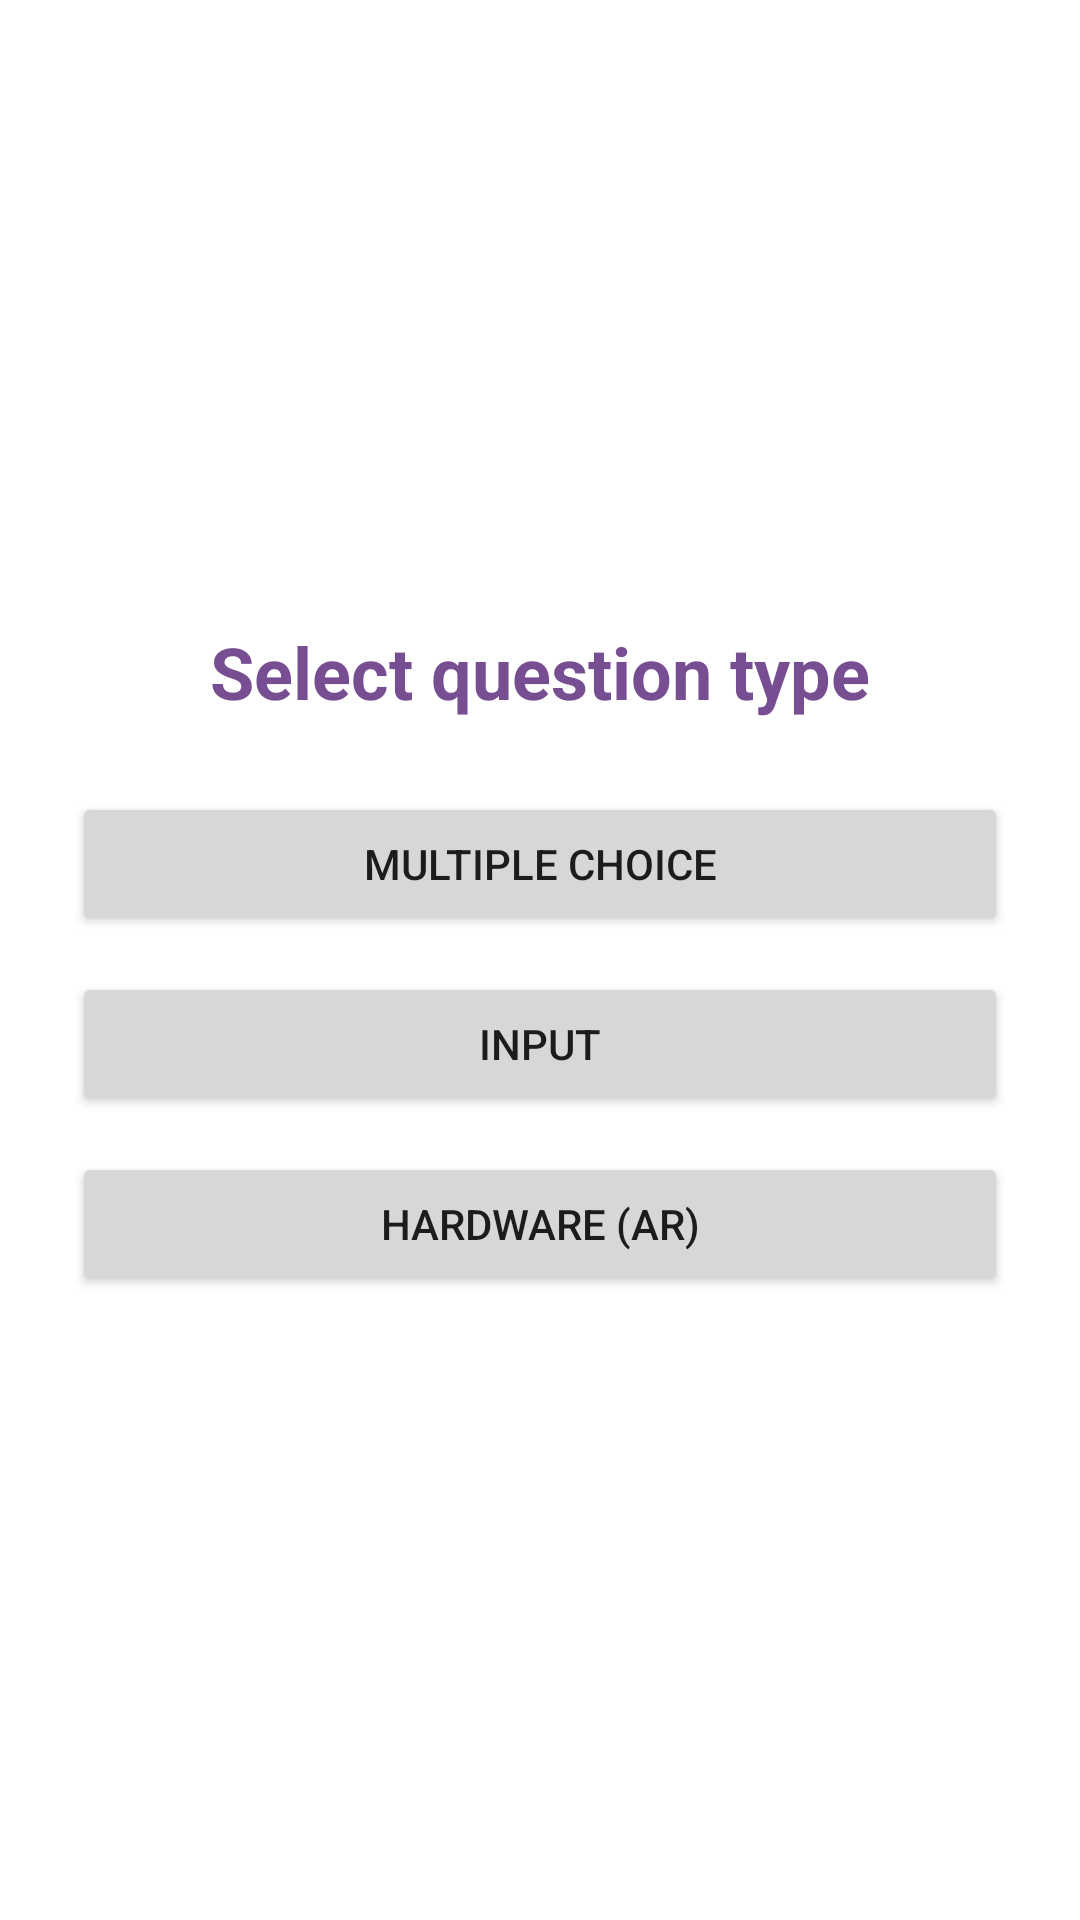

Reconstruct the res/layout file that produces this screen, plus the resources it refers to.
<!-- AndroidManifest.xml: application theme Theme.ChipiQuizFinal -->
<!-- res/layout/activity_select_question_type.xml -->
<LinearLayout xmlns:android="http://schemas.android.com/apk/res/android"
    android:layout_width="match_parent"
    android:layout_height="match_parent"
    android:orientation="vertical"
    android:padding="24dp"
    android:gravity="center"
    android:background="@color/white">

    <TextView
        android:text="Select question type"
        android:textSize="24sp"
        android:textStyle="bold"
        android:layout_marginBottom="24dp"
        android:textColor="@color/purple_dark"
        android:gravity="center"
        android:layout_width="wrap_content"
        android:layout_height="wrap_content" />

    <Button
        android:id="@+id/multipleChoiceBtn"
        android:layout_width="match_parent"
        android:layout_height="wrap_content"
        android:text="Multiple Choice"
        android:layout_marginBottom="12dp"/>

    <Button
        android:id="@+id/inputQuestionBtn"
        android:layout_width="match_parent"
        android:layout_height="wrap_content"
        android:text="Input"
        android:layout_marginBottom="12dp"/>

    <Button
        android:id="@+id/hardwareQuestionBtn"
        android:layout_width="match_parent"
        android:layout_height="wrap_content"
        android:text="Hardware (AR)" />
</LinearLayout>
<!-- resources referenced by this layout -->
<resources>
  <color name="purple_dark">#784e92</color>
  <color name="white">#FFFFFFFF</color>
  <style name="Theme.ChipiQuizFinal" parent="Theme.MaterialComponents.DayNight.NoActionBar">
      <item name="colorPrimary">@color/purple_dark</item>
          <item name="colorPrimaryDark">@color/purple_dark</item>
          <item name="colorAccent">@color/purple_dark</item>
      </style>
</resources>
